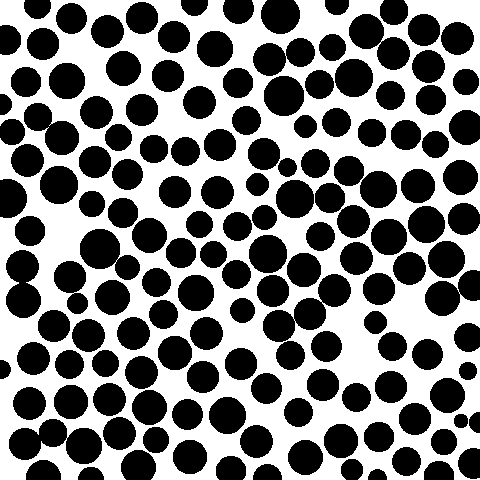

The table this chart was drawn from, first rows:
shape, x, y, r
c, 37, 5, 26.08
c, 5, 39, 29.73
c, 42, 43, 31.62
c, 71, 18, 30.53
c, 107, 31, 32.56
c, 25, 81, 29.73
c, 37, 116, 27.2
c, 11, 131, 25.46
c, 1, 104, 20.1
c, 66, 80, 35.78
c, 96, 112, 32.56
c, 61, 137, 33.53
c, 27, 160, 32.25
c, 7, 198, 38.47
c, 58, 184, 37.2
c, 29, 230, 29.53
c, 22, 266, 32.31
c, 23, 300, 34.93
c, 69, 276, 31.24
c, 77, 303, 20.0
c, 53, 325, 31.3
c, 33, 358, 32.56
c, 1, 369, 18.44
c, 29, 403, 32.06
c, 24, 443, 31.62
c, 43, 477, 34.93
c, 52, 432, 27.78
c, 99, 248, 39.4
c, 88, 335, 32.25
c, 69, 364, 28.28
c, 70, 401, 33.11
c, 83, 445, 35.44
c, 90, 479, 25.3
c, 94, 161, 31.62
c, 91, 203, 25.46
c, 122, 212, 29.73
c, 118, 137, 26.08
c, 123, 68, 34.41
c, 141, 17, 31.11
c, 173, 36, 31.05
c, 167, 75, 31.62
c, 141, 109, 31.3
c, 127, 174, 30.0
c, 153, 148, 27.78
c, 127, 267, 24.41
c, 149, 235, 34.41
c, 112, 297, 34.0
c, 133, 333, 32.25
c, 105, 363, 26.91
c, 141, 372, 32.25
c, 109, 399, 32.8
c, 119, 433, 32.8
c, 138, 467, 34.99
c, 155, 439, 25.3
c, 149, 407, 34.18
c, 189, 456, 33.94
c, 156, 282, 28.64
c, 163, 314, 28.84
c, 174, 352, 33.29
c, 187, 414, 30.0
... 100 more rows
